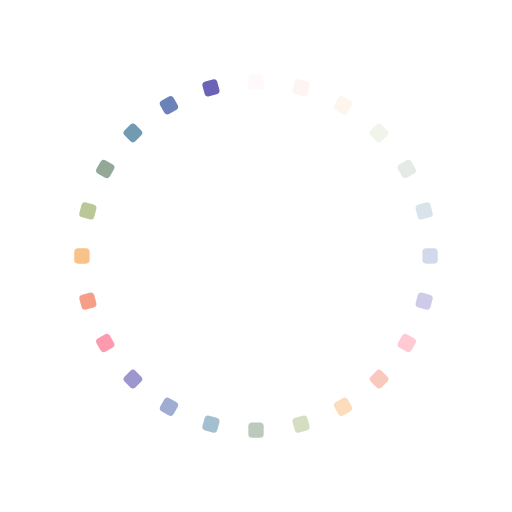
t = 0.00 s
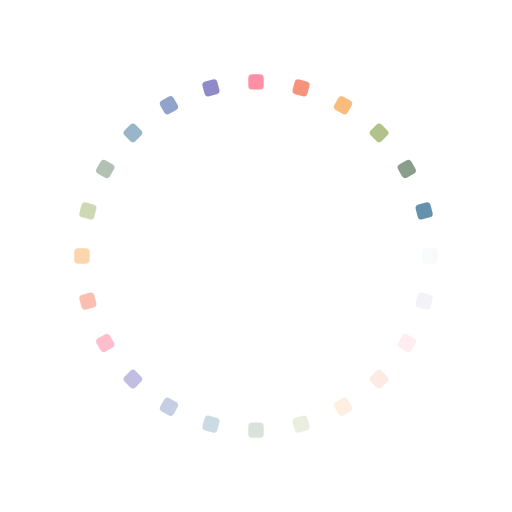
t = 0.09 s
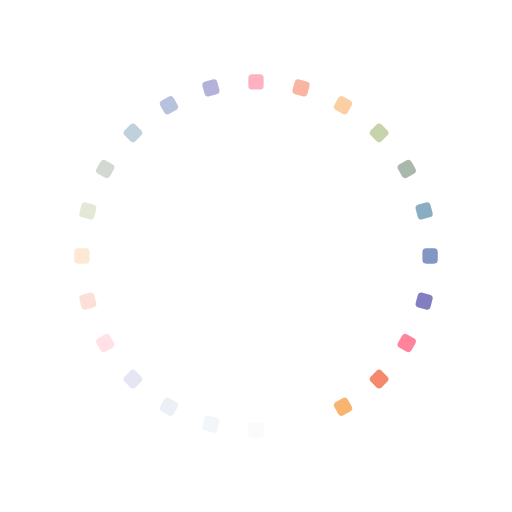
t = 0.19 s
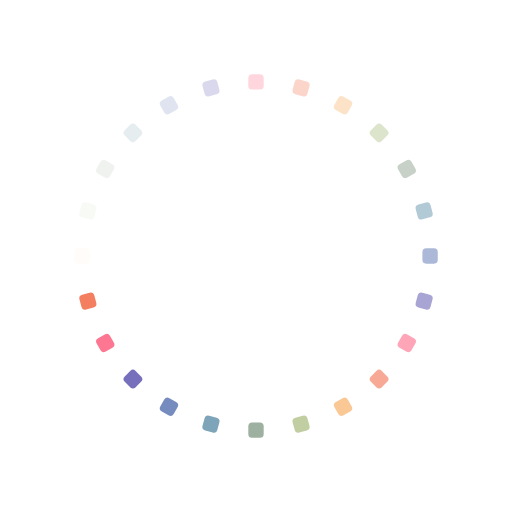
t = 0.28 s

The animated SVG that drew these frames (rendered in a browser with its animation timeline set to each time). Animation: 24 SMIL elements (animate=24); one cycle of 0.38 s, repeats indefinitely.

<svg xmlns="http://www.w3.org/2000/svg" viewBox="0 0 100 100" preserveAspectRatio="xMidYMid" width="261" height="261" style="shape-rendering: auto; display: block; background: transparent;" xmlns:xlink="http://www.w3.org/1999/xlink"><g><g transform="rotate(0 50 50)">
  <rect fill="#fe718d" height="3" width="3" ry="0.75" rx="0.75" y="14.5" x="48.5">
    <animate repeatCount="indefinite" begin="-0.3589263420724095s" dur="0.37453183520599254s" keyTimes="0;1" values="1;0" attributeName="opacity"></animate>
  </rect>
</g><g transform="rotate(15 50 50)">
  <rect fill="#f47e60" height="3" width="3" ry="0.75" rx="0.75" y="14.5" x="48.5">
    <animate repeatCount="indefinite" begin="-0.3433208489388265s" dur="0.37453183520599254s" keyTimes="0;1" values="1;0" attributeName="opacity"></animate>
  </rect>
</g><g transform="rotate(30 50 50)">
  <rect fill="#f8b26a" height="3" width="3" ry="0.75" rx="0.75" y="14.5" x="48.5">
    <animate repeatCount="indefinite" begin="-0.32771535580524347s" dur="0.37453183520599254s" keyTimes="0;1" values="1;0" attributeName="opacity"></animate>
  </rect>
</g><g transform="rotate(45 50 50)">
  <rect fill="#abbd81" height="3" width="3" ry="0.75" rx="0.75" y="14.5" x="48.5">
    <animate repeatCount="indefinite" begin="-0.3121098626716604s" dur="0.37453183520599254s" keyTimes="0;1" values="1;0" attributeName="opacity"></animate>
  </rect>
</g><g transform="rotate(60 50 50)">
  <rect fill="#849b87" height="3" width="3" ry="0.75" rx="0.75" y="14.5" x="48.5">
    <animate repeatCount="indefinite" begin="-0.2965043695380774s" dur="0.37453183520599254s" keyTimes="0;1" values="1;0" attributeName="opacity"></animate>
  </rect>
</g><g transform="rotate(75 50 50)">
  <rect fill="#6492ac" height="3" width="3" ry="0.75" rx="0.75" y="14.5" x="48.5">
    <animate repeatCount="indefinite" begin="-0.2808988764044944s" dur="0.37453183520599254s" keyTimes="0;1" values="1;0" attributeName="opacity"></animate>
  </rect>
</g><g transform="rotate(90 50 50)">
  <rect fill="#637cb5" height="3" width="3" ry="0.75" rx="0.75" y="14.5" x="48.5">
    <animate repeatCount="indefinite" begin="-0.26529338327091134s" dur="0.37453183520599254s" keyTimes="0;1" values="1;0" attributeName="opacity"></animate>
  </rect>
</g><g transform="rotate(105 50 50)">
  <rect fill="#6a63b6" height="3" width="3" ry="0.75" rx="0.75" y="14.5" x="48.5">
    <animate repeatCount="indefinite" begin="-0.24968789013732834s" dur="0.37453183520599254s" keyTimes="0;1" values="1;0" attributeName="opacity"></animate>
  </rect>
</g><g transform="rotate(120 50 50)">
  <rect fill="#fe718d" height="3" width="3" ry="0.75" rx="0.75" y="14.5" x="48.5">
    <animate repeatCount="indefinite" begin="-0.23408239700374533s" dur="0.37453183520599254s" keyTimes="0;1" values="1;0" attributeName="opacity"></animate>
  </rect>
</g><g transform="rotate(135 50 50)">
  <rect fill="#f47e60" height="3" width="3" ry="0.75" rx="0.75" y="14.5" x="48.5">
    <animate repeatCount="indefinite" begin="-0.2184769038701623s" dur="0.37453183520599254s" keyTimes="0;1" values="1;0" attributeName="opacity"></animate>
  </rect>
</g><g transform="rotate(150 50 50)">
  <rect fill="#f8b26a" height="3" width="3" ry="0.75" rx="0.75" y="14.5" x="48.5">
    <animate repeatCount="indefinite" begin="-0.20287141073657927s" dur="0.37453183520599254s" keyTimes="0;1" values="1;0" attributeName="opacity"></animate>
  </rect>
</g><g transform="rotate(165 50 50)">
  <rect fill="#abbd81" height="3" width="3" ry="0.75" rx="0.75" y="14.5" x="48.5">
    <animate repeatCount="indefinite" begin="-0.18726591760299627s" dur="0.37453183520599254s" keyTimes="0;1" values="1;0" attributeName="opacity"></animate>
  </rect>
</g><g transform="rotate(180 50 50)">
  <rect fill="#849b87" height="3" width="3" ry="0.75" rx="0.75" y="14.5" x="48.5">
    <animate repeatCount="indefinite" begin="-0.17166042446941324s" dur="0.37453183520599254s" keyTimes="0;1" values="1;0" attributeName="opacity"></animate>
  </rect>
</g><g transform="rotate(195 50 50)">
  <rect fill="#6492ac" height="3" width="3" ry="0.75" rx="0.75" y="14.5" x="48.5">
    <animate repeatCount="indefinite" begin="-0.1560549313358302s" dur="0.37453183520599254s" keyTimes="0;1" values="1;0" attributeName="opacity"></animate>
  </rect>
</g><g transform="rotate(210 50 50)">
  <rect fill="#637cb5" height="3" width="3" ry="0.75" rx="0.75" y="14.5" x="48.5">
    <animate repeatCount="indefinite" begin="-0.1404494382022472s" dur="0.37453183520599254s" keyTimes="0;1" values="1;0" attributeName="opacity"></animate>
  </rect>
</g><g transform="rotate(225 50 50)">
  <rect fill="#6a63b6" height="3" width="3" ry="0.75" rx="0.75" y="14.5" x="48.5">
    <animate repeatCount="indefinite" begin="-0.12484394506866417s" dur="0.37453183520599254s" keyTimes="0;1" values="1;0" attributeName="opacity"></animate>
  </rect>
</g><g transform="rotate(240 50 50)">
  <rect fill="#fe718d" height="3" width="3" ry="0.75" rx="0.75" y="14.5" x="48.5">
    <animate repeatCount="indefinite" begin="-0.10923845193508115s" dur="0.37453183520599254s" keyTimes="0;1" values="1;0" attributeName="opacity"></animate>
  </rect>
</g><g transform="rotate(255 50 50)">
  <rect fill="#f47e60" height="3" width="3" ry="0.75" rx="0.75" y="14.5" x="48.5">
    <animate repeatCount="indefinite" begin="-0.09363295880149813s" dur="0.37453183520599254s" keyTimes="0;1" values="1;0" attributeName="opacity"></animate>
  </rect>
</g><g transform="rotate(270 50 50)">
  <rect fill="#f8b26a" height="3" width="3" ry="0.75" rx="0.75" y="14.5" x="48.5">
    <animate repeatCount="indefinite" begin="-0.0780274656679151s" dur="0.37453183520599254s" keyTimes="0;1" values="1;0" attributeName="opacity"></animate>
  </rect>
</g><g transform="rotate(285 50 50)">
  <rect fill="#abbd81" height="3" width="3" ry="0.75" rx="0.75" y="14.5" x="48.5">
    <animate repeatCount="indefinite" begin="-0.062421972534332085s" dur="0.37453183520599254s" keyTimes="0;1" values="1;0" attributeName="opacity"></animate>
  </rect>
</g><g transform="rotate(300 50 50)">
  <rect fill="#849b87" height="3" width="3" ry="0.75" rx="0.75" y="14.5" x="48.5">
    <animate repeatCount="indefinite" begin="-0.04681647940074907s" dur="0.37453183520599254s" keyTimes="0;1" values="1;0" attributeName="opacity"></animate>
  </rect>
</g><g transform="rotate(315 50 50)">
  <rect fill="#6492ac" height="3" width="3" ry="0.75" rx="0.75" y="14.5" x="48.5">
    <animate repeatCount="indefinite" begin="-0.031210986267166042s" dur="0.37453183520599254s" keyTimes="0;1" values="1;0" attributeName="opacity"></animate>
  </rect>
</g><g transform="rotate(330 50 50)">
  <rect fill="#637cb5" height="3" width="3" ry="0.75" rx="0.75" y="14.5" x="48.5">
    <animate repeatCount="indefinite" begin="-0.015605493133583021s" dur="0.37453183520599254s" keyTimes="0;1" values="1;0" attributeName="opacity"></animate>
  </rect>
</g><g transform="rotate(345 50 50)">
  <rect fill="#6a63b6" height="3" width="3" ry="0.75" rx="0.75" y="14.5" x="48.5">
    <animate repeatCount="indefinite" begin="0s" dur="0.37453183520599254s" keyTimes="0;1" values="1;0" attributeName="opacity"></animate>
  </rect>
</g><g></g></g><!-- [ldio] generated by https://loading.io --></svg>